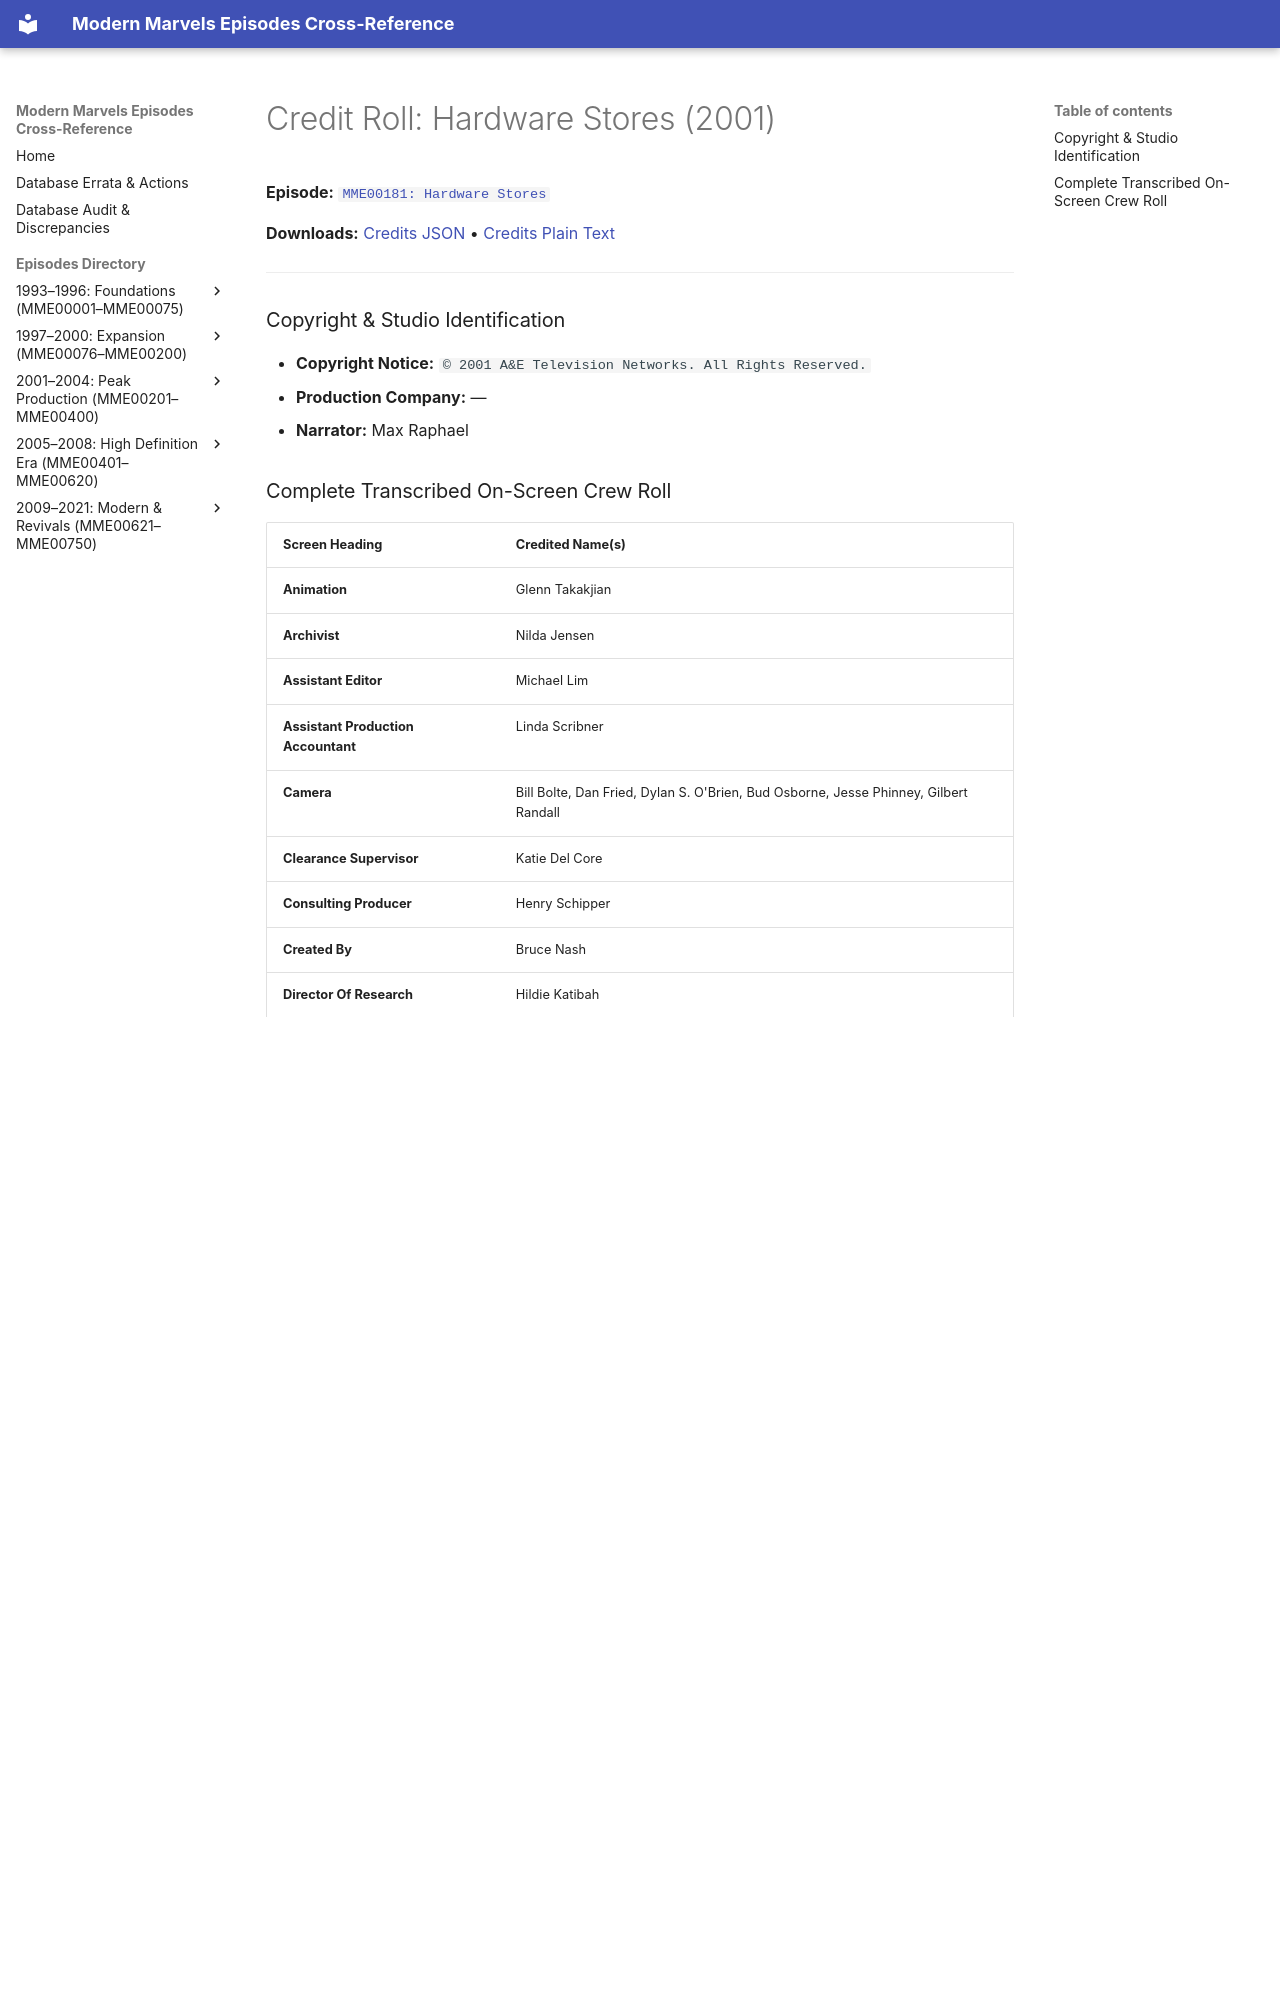

repository: ModernMarvelsFan/ModernMarvels · page: credits/MME00181-credits/index.html · generator: mkdocs

# Credit Roll: Hardware Stores (2001)
**Episode:** [`MME00181: Hardware Stores`](../episodes/MME00181.md)

**Downloads:** [Credits JSON](json/MME00181-credits.json) • [Credits Plain Text](txt/MME00181-credits.txt)

---

### Copyright & Studio Identification
* **Copyright Notice:** `© 2001 A&E Television Networks. All Rights Reserved.`
* **Production Company:** —
* **Narrator:** Max Raphael
